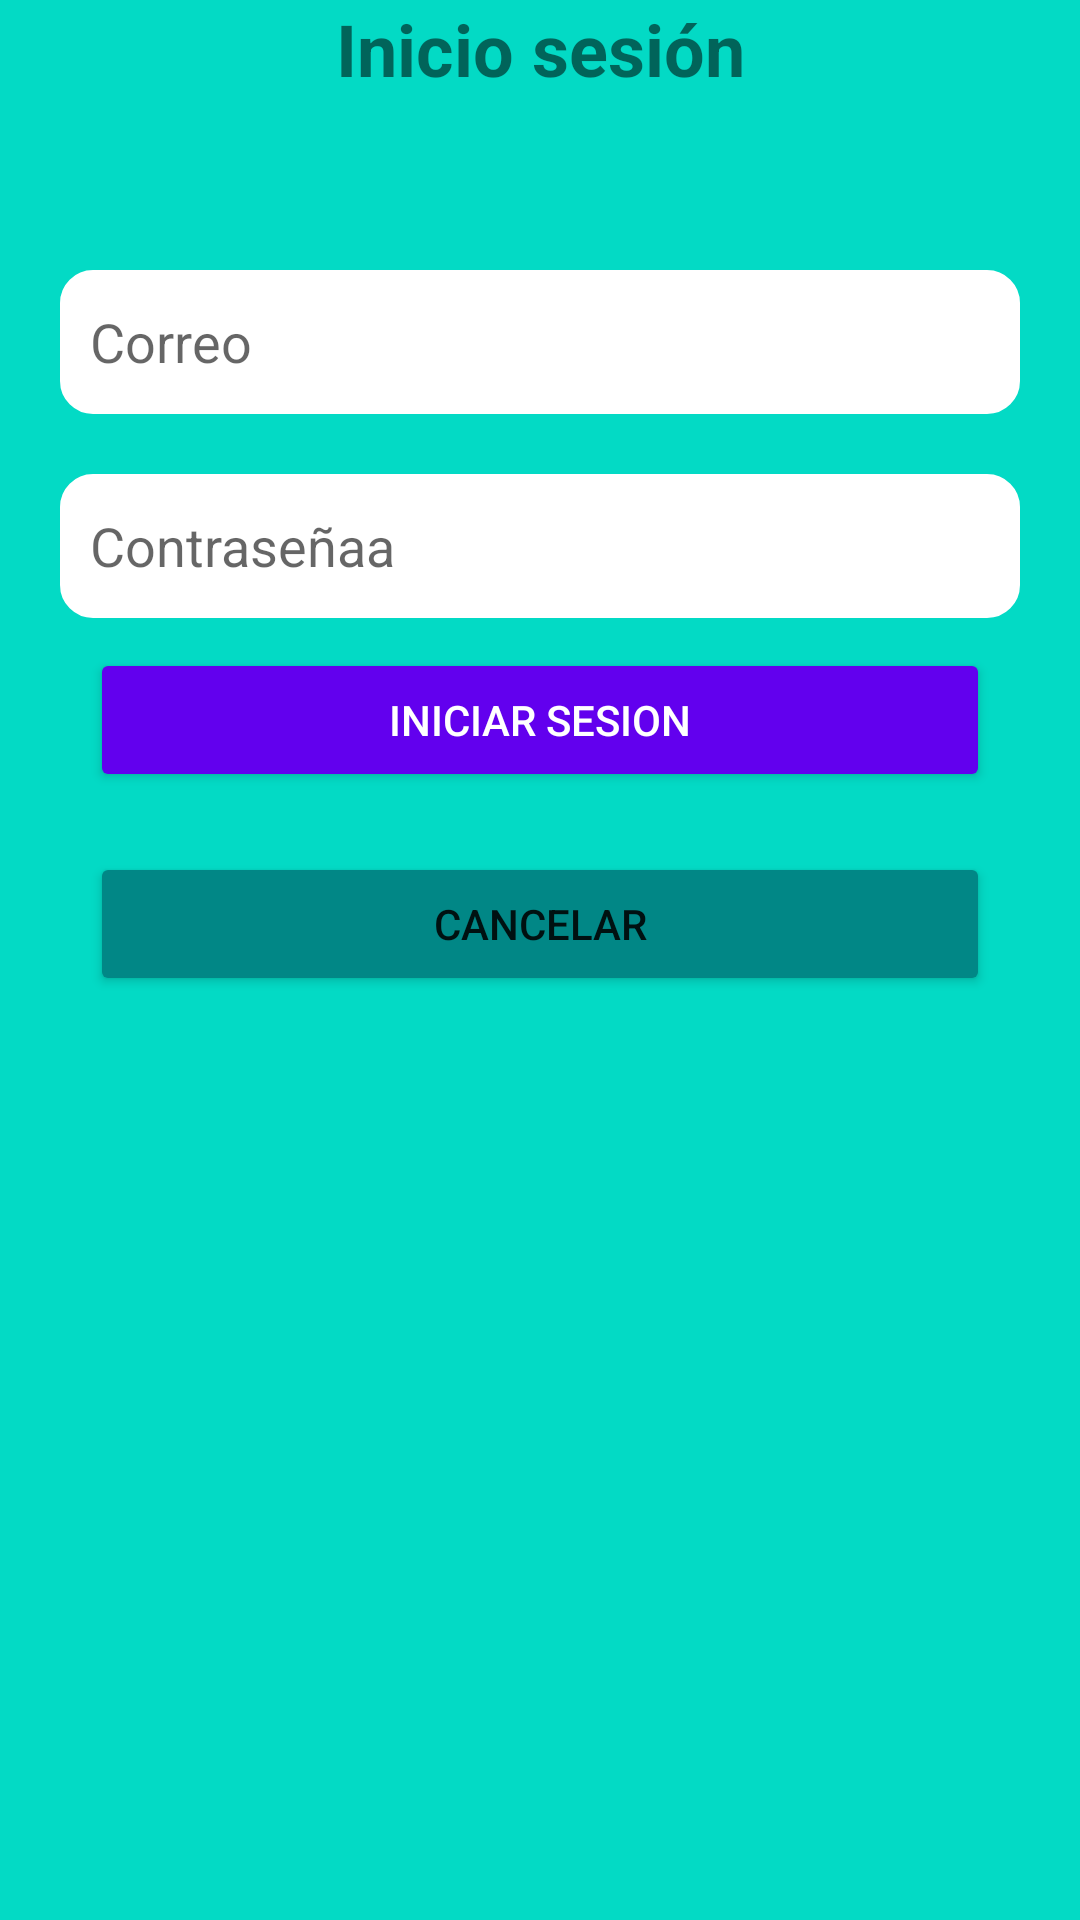

The Android layout XML behind this screen, and the referenced resources:
<!-- AndroidManifest.xml: application theme Theme.ProyectoFinal -->
<!-- res/layout/activity_login.xml -->
<?xml version="1.0" encoding="utf-8"?>
<androidx.constraintlayout.widget.ConstraintLayout xmlns:android="http://schemas.android.com/apk/res/android"
    xmlns:app="http://schemas.android.com/apk/res-auto"
    xmlns:tools="http://schemas.android.com/tools"
    android:id="@+id/container"
    android:layout_width="match_parent"
    android:layout_height="match_parent"
    android:background="@color/teal_200"
    android:backgroundTint="@color/teal_200"
    android:paddingLeft="@dimen/activity_horizontal_margin"
    android:paddingTop="@dimen/activity_vertical_margin"
    android:paddingRight="@dimen/activity_horizontal_margin"
    android:paddingBottom="@dimen/activity_vertical_margin"
    tools:context=".LoginActivity">
    <TextView
        android:id="@+id/txtv_iniciosesion"
        android:layout_width="match_parent"
        android:layout_height="wrap_content"
        android:text="Inicio sesión"
        android:ems="10"
        android:textStyle="bold"
        android:textSize="24sp"
        android:textAlignment="center"/>

    <LinearLayout
        android:layout_width="match_parent"
        android:layout_height="match_parent"
android:layout_marginTop="50dp"
        android:layout_marginBottom="90dp"
        android:orientation="vertical"
        android:padding="20dp">


        <EditText
            android:id="@+id/correoEditText"
            android:layout_width="match_parent"
            android:layout_height="wrap_content"
            android:layout_marginTop="20dp"
            android:layout_marginBottom="20dp"
            android:background="@drawable/estilo_borde_editext"
            android:backgroundTint="@color/white"
            android:ems="10"
            android:hint="Correo"
            android:inputType="textEmailAddress"
            android:minHeight="48dp"
            app:layout_constraintStart_toStartOf="parent" />

        <EditText
            android:id="@+id/contrasenaEditText"
            android:layout_width="match_parent"
            android:layout_height="wrap_content"
            android:background="@drawable/estilo_borde_editext"
            android:backgroundTint="@color/white"
            android:ems="10"
            android:hint="Contraseñaa"
            android:inputType="textPassword"
            android:minHeight="48dp"
            app:layout_constraintStart_toStartOf="parent"
            tools:layout_editor_absoluteY="16dp" />

        <Button
            android:id="@+id/inicio_sesion"
            android:layout_width="match_parent"
            android:layout_height="wrap_content"
            android:layout_margin="10dp"

            android:backgroundTint="@color/purple_500"
            android:text="Iniciar sesion"
            android:textColor="@color/white"
            app:iconTint="@color/purple_200" />

        <Button
            android:id="@+id/cancelar"
            android:layout_width="match_parent"
            android:layout_height="wrap_content"
            android:layout_margin="10dp"

            android:backgroundTint="@color/teal_700"
            android:text="Cancelar" />

    </LinearLayout>
    <LinearLayout
        android:layout_width="fill_parent"
        android:layout_height="match_parent"

        android:layout_marginTop="600dp"

        android:layout_marginBottom="30dp"
        android:orientation="horizontal"
        android:weightSum="2"
        android:padding="10dp"
        tools:ignore="MissingConstraints">

    </LinearLayout>


</androidx.constraintlayout.widget.ConstraintLayout>
<!-- resources referenced by this layout -->
<resources>
  <!-- drawable estilo_borde_editext (drawable) -->
  <?xml version="1.0" encoding="utf-8"?>
  <shape xmlns:android="http://schemas.android.com/apk/res/android" android:shape="rectangle">
  
      <stroke
          android:width="2sp"
          android:color="@color/black"/>
  
      <padding
          android:bottom="10sp"
          android:left="10sp"
          android:right="10sp"
          android:top="10sp"/>
  
      <corners
          android:radius="10dp"/>
  
  </shape>
  <style name="Theme.ProyectoFinal" parent="Theme.MaterialComponents.DayNight.DarkActionBar">
          
          <item name="colorPrimary">@color/purple_500</item>
          <item name="colorPrimaryVariant">@color/purple_700</item>
          <item name="colorOnPrimary">@color/white</item>
          
          <item name="colorSecondary">@color/teal_200</item>
          <item name="colorSecondaryVariant">@color/teal_700</item>
          <item name="colorOnSecondary">@color/black</item>
          
          <item name="android:statusBarColor" tools:targetApi="l">?attr/colorPrimaryVariant</item>
          
      </style>
  <!-- not gathered from this repository: default colours our renderer supplied (Android Studio template values) -->
  <color name="purple_200">#FFBB86FC</color>
  <color name="purple_500">#FF6200EE</color>
  <color name="purple_700">#FF3700B3</color>
  <color name="teal_200">#FF03DAC5</color>
  <color name="teal_700">#FF018786</color>
  <color name="black">#FF000000</color>
  <color name="white">#FFFFFFFF</color>
</resources>
